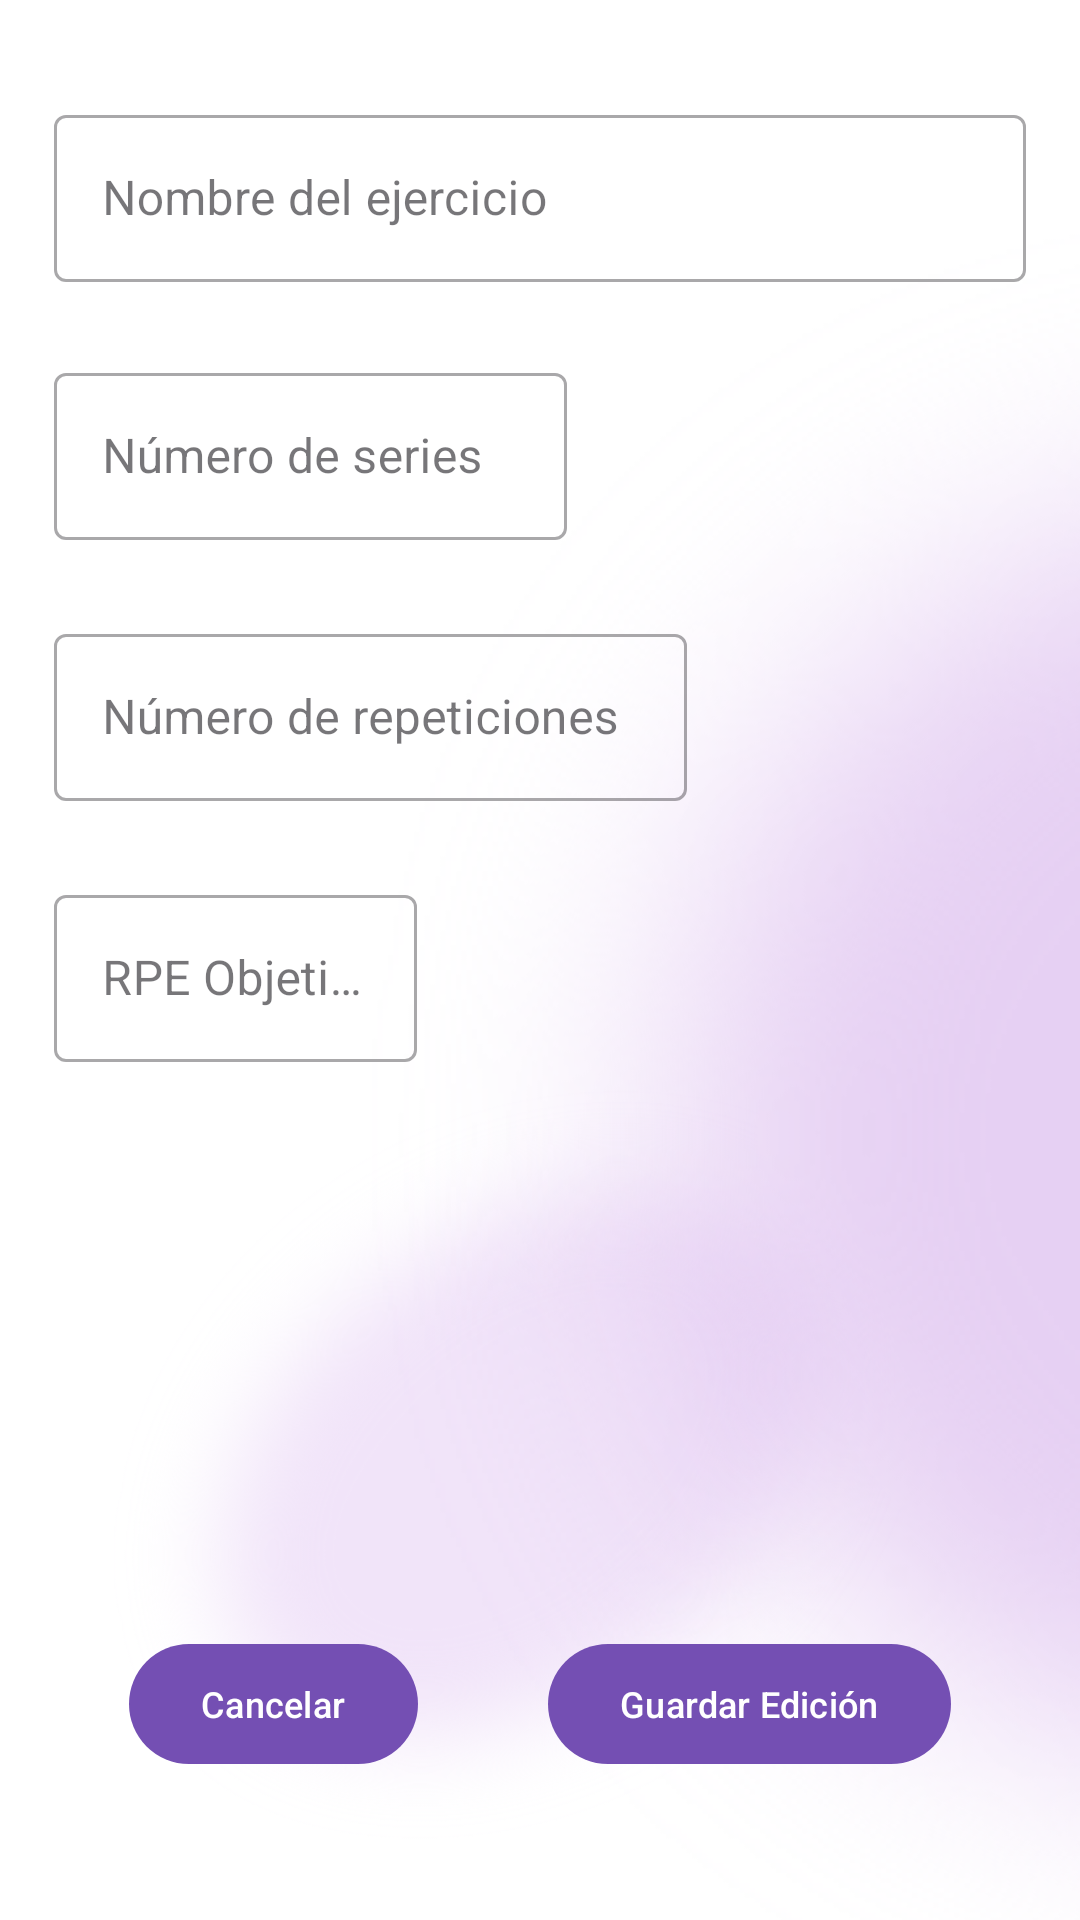

Write the Android layout XML for this screen, with the resource values it uses.
<!-- AndroidManifest.xml: application theme Theme.AppRPE -->
<!-- res/layout/activity_editar_ejercicio.xml -->
<?xml version="1.0" encoding="utf-8"?>
<androidx.constraintlayout.widget.ConstraintLayout
    xmlns:android="http://schemas.android.com/apk/res/android"
    xmlns:app="http://schemas.android.com/apk/res-auto"
    xmlns:tools="http://schemas.android.com/tools"
    android:layout_width="match_parent"
    android:layout_height="match_parent"
    android:padding="18dp"
    android:background="@drawable/fondo_insert_edit"
    tools:context="com.AntArDev.MyRpe_Assistant.view.InsertarNuevoEjercicio">

    <com.google.android.material.textfield.TextInputLayout
        android:id="@+id/textInputLayout_nombre"
        style="@style/Widget.MaterialComponents.TextInputLayout.OutlinedBox"
        android:layout_width="match_parent"
        android:layout_height="wrap_content"
        android:layout_marginTop="15dp"
        android:hint="@string/nombre_del_ejercicio"
        app:endIconMode="clear_text"
        app:layout_constraintStart_toStartOf="parent"
        app:layout_constraintTop_toTopOf="parent">
        <com.google.android.material.textfield.TextInputEditText
            android:id="@+id/editTextNombre_EjercicioEditar"
            android:layout_width="match_parent"
            android:layout_height="wrap_content"
            android:inputType="text"/>
    </com.google.android.material.textfield.TextInputLayout>

    <com.google.android.material.textfield.TextInputLayout
        android:id="@+id/textInputLayout_sets"
        style="@style/Widget.MaterialComponents.TextInputLayout.OutlinedBox"
        android:layout_width="172dp"
        android:layout_height="62dp"
        android:layout_marginTop="25dp"
        android:hint="@string/n_de_series"
        app:layout_constraintStart_toStartOf="@+id/textInputLayout_nombre"
        app:layout_constraintTop_toBottomOf="@+id/textInputLayout_nombre">

        <com.google.android.material.textfield.TextInputEditText
            android:id="@+id/editTextTNum_SetEditar"
            android:layout_width="171dp"
            android:layout_height="wrap_content"
            android:inputType="number" />
    </com.google.android.material.textfield.TextInputLayout>

    <com.google.android.material.textfield.TextInputLayout
        android:id="@+id/textInputLayout_repeticiones"
        style="@style/Widget.MaterialComponents.TextInputLayout.OutlinedBox"
        android:layout_width="211dp"
        android:layout_height="62dp"
        android:layout_marginTop="25dp"
        android:hint="@string/n_mero_de_repeticiones"
        app:layout_constraintStart_toStartOf="@+id/textInputLayout_sets"
        app:layout_constraintTop_toBottomOf="@+id/textInputLayout_sets">

        <com.google.android.material.textfield.TextInputEditText
            android:id="@+id/editTextRepeticiones_editar"
            android:layout_width="211dp"
            android:layout_height="wrap_content"
            android:inputType="number" />
    </com.google.android.material.textfield.TextInputLayout>

    <com.google.android.material.textfield.TextInputLayout
        android:id="@+id/textInputLayout_RPE"
        style="@style/Widget.MaterialComponents.TextInputLayout.OutlinedBox"
        android:layout_width="121dp"
        android:layout_height="61dp"
        android:layout_marginTop="25dp"
        android:hint="@string/rpe_objetivo"
        app:layout_constraintStart_toStartOf="@+id/textInputLayout_repeticiones"
        app:layout_constraintTop_toBottomOf="@+id/textInputLayout_repeticiones">

        <com.google.android.material.textfield.TextInputEditText
            android:id="@+id/editTextRPEEjercicio_editar"
            android:layout_width="121dp"
            android:layout_height="wrap_content"
            android:inputType="number" />
    </com.google.android.material.textfield.TextInputLayout>

    <com.google.android.material.button.MaterialButton
        android:id="@+id/button_guardarEditar"
        android:layout_width="wrap_content"
        android:layout_height="wrap_content"
        android:layout_marginEnd="25dp"
        android:layout_marginBottom="30dp"
        android:text="@string/guardar_edicion"
        android:textSize="12sp"
        style="@style/ThemeOverlay.Material3.Button.ElevatedButton"
        app:elevation="50dp"
        app:layout_constraintBottom_toBottomOf="parent"
        app:layout_constraintEnd_toEndOf="parent" />

    <com.google.android.material.button.MaterialButton
        android:id="@+id/button_cancelarEditar"
        android:layout_width="wrap_content"
        android:layout_height="wrap_content"
        android:layout_marginStart="25dp"
        android:text="@string/cancelar"
        android:textSize="12sp"
        style="@style/ThemeOverlay.Material3.Button.ElevatedButton"
        app:layout_constraintBottom_toBottomOf="@+id/button_guardarEditar"
        app:layout_constraintStart_toStartOf="parent"
        app:layout_constraintTop_toTopOf="@+id/button_guardarEditar" />

</androidx.constraintlayout.widget.ConstraintLayout>
<!-- resources referenced by this layout -->
<resources>
  <!-- drawable fondo_insert_edit: png bitmap (drawable-v24, 370122 bytes) -->
  <string name="cancelar">Cancelar</string>
  <string name="guardar_edicion">Guardar Edición</string>
  <string name="n_de_series">Número de series</string>
  <string name="n_mero_de_repeticiones">Número de repeticiones</string>
  <string name="nombre_del_ejercicio">Nombre del ejercicio</string>
  <string name="rpe_objetivo">RPE Objetivo</string>
  <style parent="Theme.Material3.DayNight" name="Theme.AppRPE">
      
      <item name="colorPrimary">#744FB3</item>
      <item name="colorPrimaryVariant">#987FDA</item>
      <item name="colorOnPrimary">@color/white</item>
      
      <item name="colorSecondary">@color/teal_200</item>
      <item name="colorSecondaryVariant">@color/teal_700</item>
      <item name="colorOnSecondary">@color/black</item>
      
      <item name="android:statusBarColor">?attr/colorPrimaryVariant</item>
      
      </style>
  <color name="white">#FFFFFFFF</color>
  <color name="teal_200">#FF03DAC5</color>
  <color name="teal_700">#FF018786</color>
  <color name="black">#FF000000</color>
</resources>
